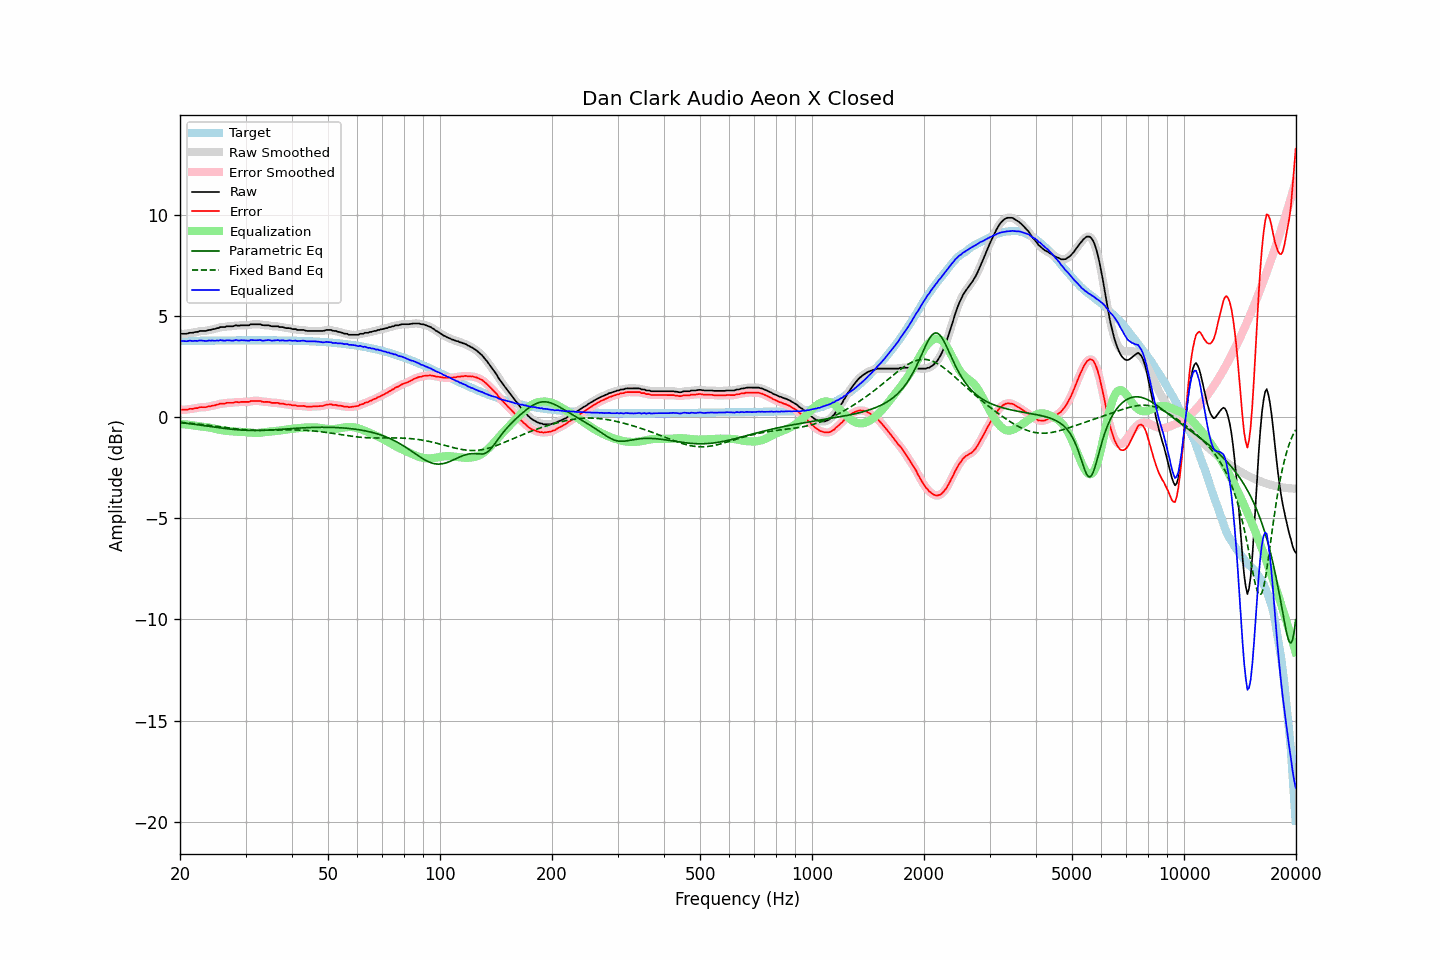

The file beside this chart, header and first rows:
frequency, raw, error, smoothed, error_smoothed, equalization, parametric_eq, fixed_band_eq, equalized_raw, equalized_smoothed, target
20.00, 4.11, 0.36, 4.11, 0.36, -0.35, -0.28, -0.26, 3.76, 3.76, 3.75
20.20, 4.11, 0.36, 4.11, 0.35, -0.35, -0.29, -0.27, 3.76, 3.75, 3.75
20.40, 4.11, 0.36, 4.10, 0.35, -0.36, -0.30, -0.28, 3.75, 3.74, 3.75
20.61, 4.11, 0.36, 4.11, 0.35, -0.36, -0.30, -0.28, 3.75, 3.74, 3.75
20.81, 4.11, 0.35, 4.12, 0.36, -0.37, -0.31, -0.29, 3.74, 3.75, 3.75
21.02, 4.13, 0.37, 4.13, 0.38, -0.38, -0.32, -0.30, 3.75, 3.75, 3.76
21.23, 4.16, 0.40, 4.15, 0.39, -0.39, -0.33, -0.30, 3.77, 3.76, 3.76
21.44, 4.16, 0.40, 4.16, 0.40, -0.40, -0.34, -0.31, 3.76, 3.76, 3.76
21.66, 4.16, 0.40, 4.17, 0.41, -0.41, -0.35, -0.32, 3.75, 3.76, 3.76
21.87, 4.19, 0.43, 4.18, 0.42, -0.43, -0.36, -0.33, 3.76, 3.75, 3.76
22.09, 4.20, 0.44, 4.20, 0.43, -0.44, -0.37, -0.34, 3.76, 3.76, 3.76
22.31, 4.20, 0.44, 4.22, 0.45, -0.45, -0.39, -0.35, 3.75, 3.77, 3.76
22.54, 4.24, 0.48, 4.23, 0.47, -0.46, -0.40, -0.35, 3.78, 3.77, 3.76
22.76, 4.25, 0.48, 4.24, 0.48, -0.47, -0.41, -0.36, 3.78, 3.78, 3.76
22.99, 4.25, 0.48, 4.25, 0.49, -0.48, -0.42, -0.37, 3.77, 3.77, 3.77
23.22, 4.25, 0.48, 4.25, 0.48, -0.49, -0.43, -0.38, 3.76, 3.76, 3.77
23.45, 4.25, 0.48, 4.26, 0.49, -0.50, -0.44, -0.39, 3.75, 3.76, 3.77
23.69, 4.27, 0.50, 4.27, 0.50, -0.51, -0.45, -0.40, 3.76, 3.76, 3.77
23.92, 4.30, 0.53, 4.29, 0.52, -0.52, -0.46, -0.41, 3.78, 3.77, 3.77
24.16, 4.30, 0.53, 4.31, 0.54, -0.53, -0.47, -0.42, 3.77, 3.77, 3.77
24.40, 4.33, 0.56, 4.32, 0.55, -0.55, -0.48, -0.43, 3.78, 3.77, 3.77
24.65, 4.34, 0.57, 4.34, 0.57, -0.57, -0.50, -0.44, 3.77, 3.77, 3.77
24.89, 4.35, 0.58, 4.36, 0.58, -0.59, -0.51, -0.45, 3.76, 3.77, 3.77
25.14, 4.39, 0.62, 4.38, 0.61, -0.61, -0.52, -0.46, 3.78, 3.77, 3.77
25.39, 4.39, 0.62, 4.41, 0.63, -0.62, -0.53, -0.47, 3.77, 3.78, 3.78
25.65, 4.44, 0.66, 4.43, 0.65, -0.64, -0.54, -0.49, 3.80, 3.79, 3.78
25.91, 4.44, 0.66, 4.43, 0.66, -0.65, -0.55, -0.50, 3.78, 3.78, 3.78
26.16, 4.44, 0.66, 4.45, 0.67, -0.67, -0.56, -0.51, 3.77, 3.78, 3.78
26.43, 4.44, 0.66, 4.45, 0.67, -0.68, -0.57, -0.52, 3.76, 3.78, 3.78
26.69, 4.48, 0.70, 4.47, 0.69, -0.69, -0.58, -0.53, 3.79, 3.78, 3.78
26.96, 4.48, 0.70, 4.48, 0.70, -0.69, -0.59, -0.54, 3.79, 3.78, 3.78
27.23, 4.48, 0.70, 4.48, 0.70, -0.70, -0.60, -0.55, 3.78, 3.78, 3.78
27.50, 4.48, 0.70, 4.48, 0.70, -0.71, -0.61, -0.56, 3.77, 3.77, 3.78
27.77, 4.48, 0.70, 4.49, 0.71, -0.71, -0.61, -0.57, 3.77, 3.78, 3.78
28.05, 4.51, 0.73, 4.51, 0.72, -0.72, -0.62, -0.58, 3.79, 3.78, 3.78
28.33, 4.53, 0.75, 4.51, 0.73, -0.73, -0.63, -0.59, 3.80, 3.79, 3.78
28.62, 4.51, 0.73, 4.52, 0.74, -0.73, -0.63, -0.60, 3.78, 3.79, 3.78
28.90, 4.51, 0.73, 4.52, 0.73, -0.73, -0.64, -0.60, 3.78, 3.79, 3.78
29.19, 4.53, 0.74, 4.52, 0.74, -0.74, -0.65, -0.61, 3.79, 3.78, 3.78
29.48, 4.53, 0.74, 4.53, 0.74, -0.74, -0.65, -0.62, 3.79, 3.79, 3.78
29.78, 4.53, 0.74, 4.53, 0.75, -0.74, -0.66, -0.63, 3.78, 3.79, 3.79
30.08, 4.53, 0.74, 4.52, 0.74, -0.75, -0.66, -0.63, 3.78, 3.77, 3.79
30.38, 4.53, 0.74, 4.53, 0.75, -0.76, -0.66, -0.64, 3.77, 3.77, 3.79
30.68, 4.53, 0.74, 4.55, 0.76, -0.77, -0.66, -0.64, 3.76, 3.78, 3.79
30.99, 4.58, 0.79, 4.56, 0.78, -0.77, -0.67, -0.65, 3.80, 3.79, 3.79
31.30, 4.58, 0.79, 4.58, 0.79, -0.78, -0.67, -0.65, 3.80, 3.79, 3.79
31.61, 4.58, 0.79, 4.58, 0.80, -0.79, -0.67, -0.65, 3.79, 3.80, 3.79
31.93, 4.58, 0.79, 4.58, 0.79, -0.79, -0.67, -0.66, 3.79, 3.79, 3.79
32.24, 4.58, 0.79, 4.58, 0.80, -0.79, -0.67, -0.66, 3.79, 3.79, 3.79
32.57, 4.58, 0.79, 4.58, 0.79, -0.79, -0.67, -0.66, 3.79, 3.79, 3.79
32.89, 4.58, 0.79, 4.57, 0.78, -0.78, -0.66, -0.66, 3.80, 3.79, 3.79
33.22, 4.54, 0.75, 4.55, 0.76, -0.77, -0.66, -0.66, 3.77, 3.78, 3.79
33.55, 4.53, 0.74, 4.53, 0.75, -0.76, -0.66, -0.66, 3.77, 3.78, 3.79
33.89, 4.53, 0.74, 4.53, 0.74, -0.75, -0.66, -0.66, 3.78, 3.78, 3.79
34.23, 4.53, 0.74, 4.53, 0.74, -0.74, -0.65, -0.66, 3.79, 3.79, 3.79
34.57, 4.53, 0.74, 4.52, 0.74, -0.73, -0.65, -0.66, 3.80, 3.79, 3.79
34.92, 4.51, 0.72, 4.51, 0.72, -0.72, -0.65, -0.65, 3.79, 3.79, 3.78
35.27, 4.48, 0.70, 4.49, 0.71, -0.71, -0.64, -0.65, 3.77, 3.78, 3.78
35.62, 4.48, 0.70, 4.48, 0.70, -0.71, -0.64, -0.65, 3.77, 3.77, 3.78
35.97, 4.48, 0.70, 4.48, 0.70, -0.70, -0.63, -0.65, 3.78, 3.78, 3.78
... 635 more rows
